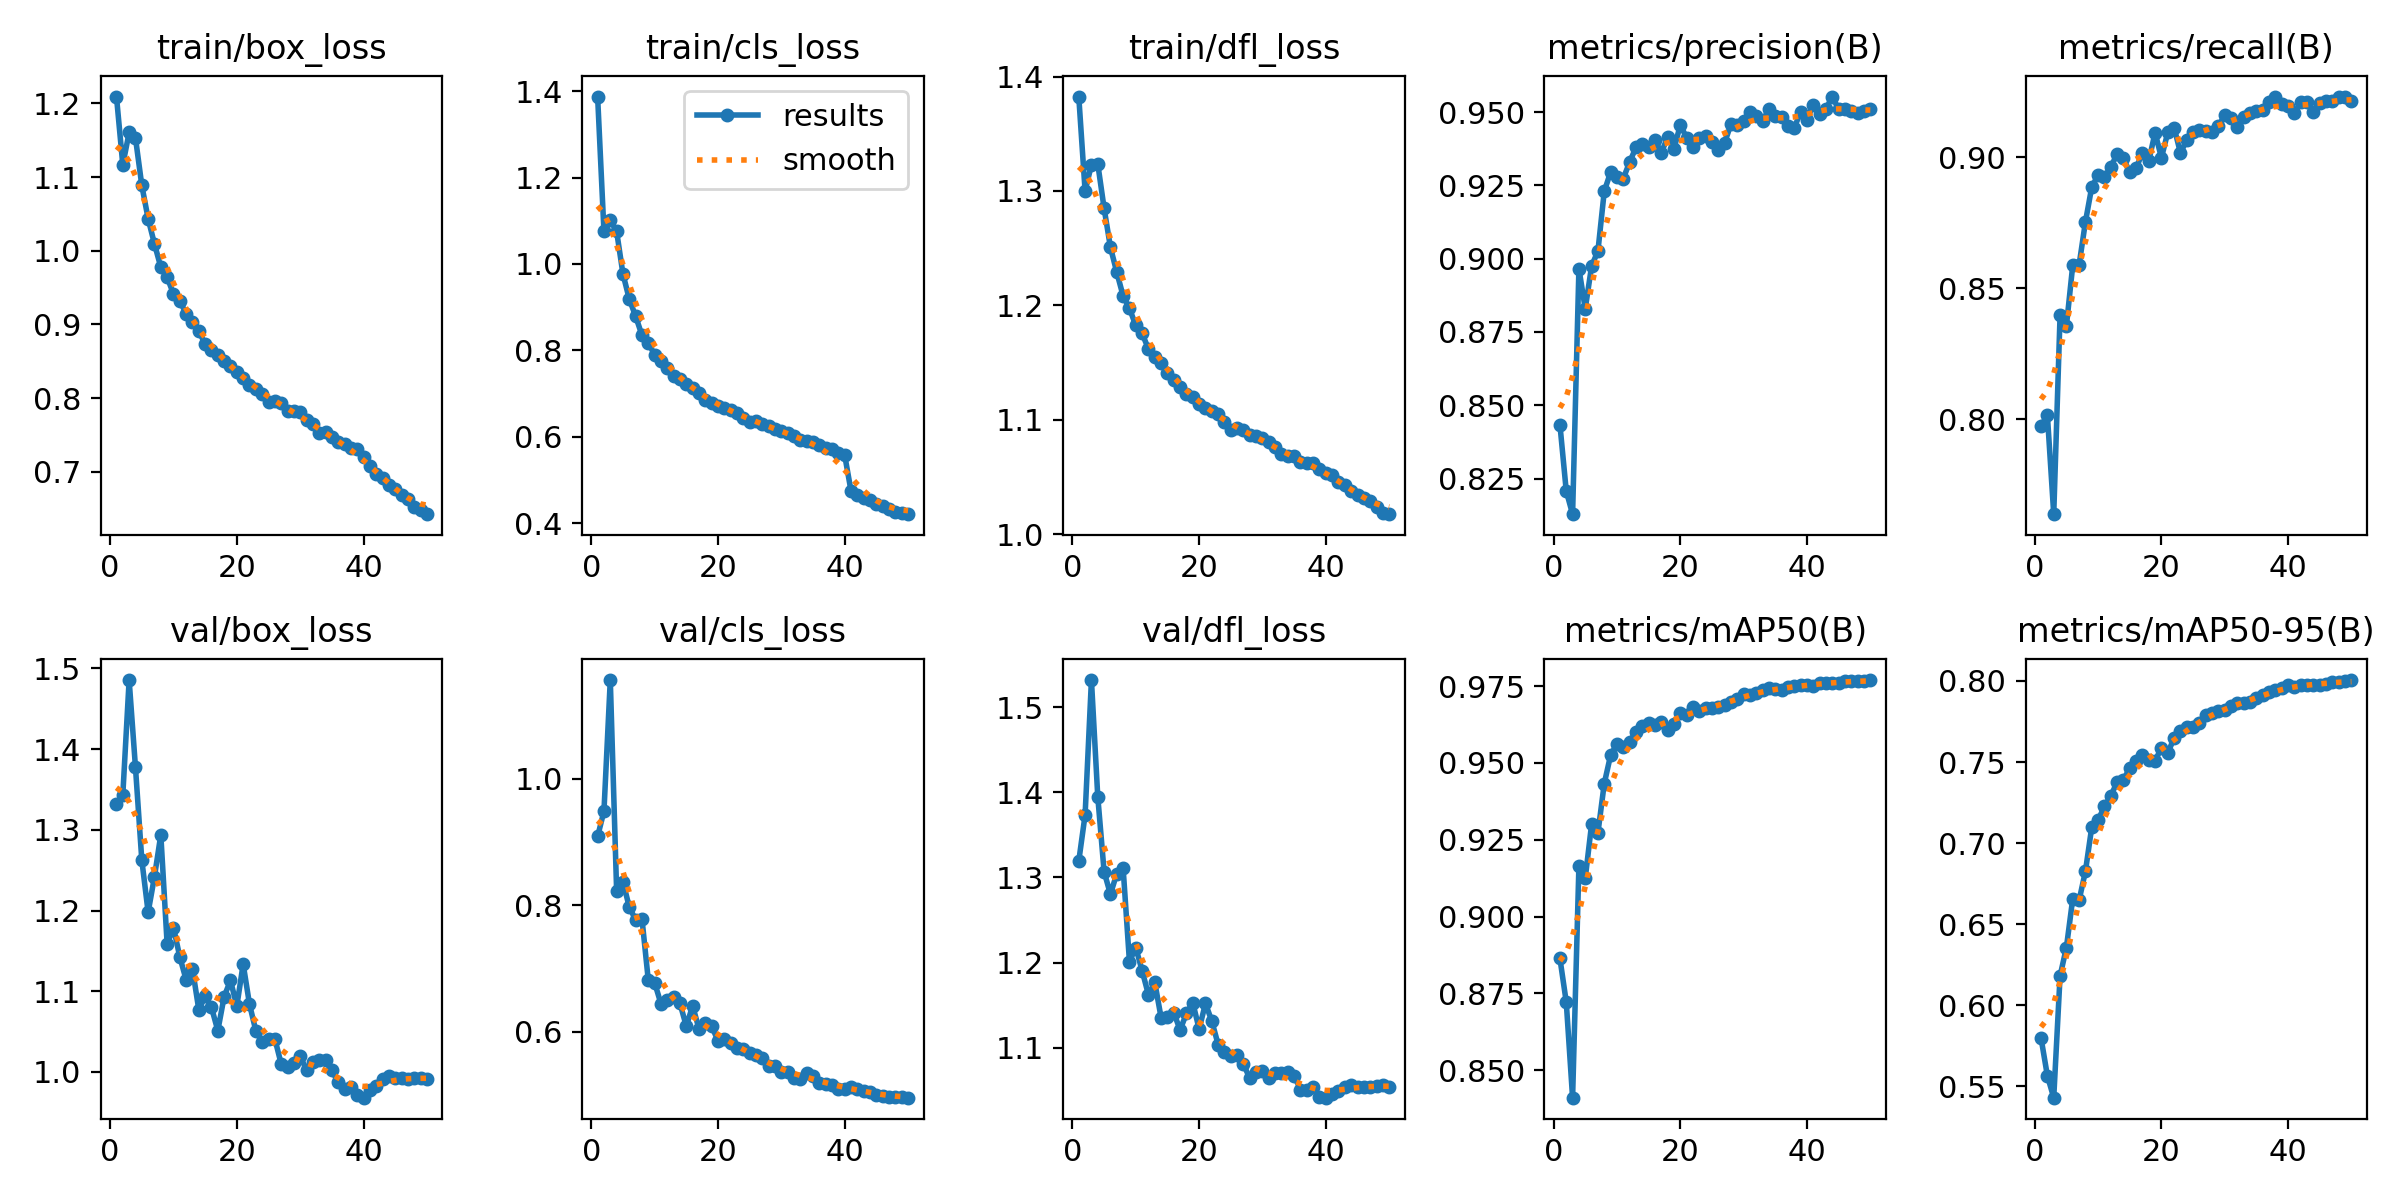

Data behind this chart, as committed beside it:
epoch, time, train/box_loss, train/cls_loss, train/dfl_loss, metrics/precision(B), metrics/recall(B), metrics/mAP50(B), metrics/mAP50-95(B), val/box_loss, val/cls_loss, val/dfl_loss, lr/pg0, lr/pg1, lr/pg2, lr/pg3, lr/pg4, lr/pg5, lr/pg6, lr/pg7
1, 261, 1.209, 1.388, 1.383, 0.8434, 0.7974, 0.8864, 0.5797, 1.332, 0.9088, 1.319, 0.00999, 0.00333, 0.00999, 0.00333, 0.00999, 0.00333, 0.00999, 0.00333
2, 446.1, 1.117, 1.076, 1.3, 0.8208, 0.8014, 0.8722, 0.5564, 1.343, 0.9488, 1.373, 0.01959, 0.006531, 0.01959, 0.006531, 0.01959, 0.006531, 0.01959, 0.006531
3, 623.5, 1.16, 1.101, 1.323, 0.8129, 0.7637, 0.841, 0.543, 1.486, 1.156, 1.532, 0.0288, 0.009601, 0.0288, 0.009601, 0.0288, 0.009601, 0.0288, 0.009601
4, 796.6, 1.153, 1.076, 1.324, 0.8966, 0.8396, 0.9165, 0.618, 1.377, 0.8234, 1.395, 0.02822, 0.009406, 0.02822, 0.009406, 0.02822, 0.009406, 0.02822, 0.009406
5, 971.2, 1.089, 0.9769, 1.285, 0.8829, 0.8355, 0.9125, 0.6356, 1.263, 0.8373, 1.307, 0.02762, 0.009208, 0.02762, 0.009208, 0.02762, 0.009208, 0.02762, 0.009208
6, 1146, 1.043, 0.9186, 1.251, 0.8975, 0.8587, 0.9301, 0.6657, 1.198, 0.797, 1.28, 0.02703, 0.00901, 0.02703, 0.00901, 0.02703, 0.00901, 0.02703, 0.00901
7, 1321, 1.009, 0.879, 1.229, 0.9026, 0.8588, 0.9272, 0.6646, 1.242, 0.7771, 1.304, 0.02644, 0.008812, 0.02644, 0.008812, 0.02644, 0.008812, 0.02644, 0.008812
8, 1496, 0.9777, 0.835, 1.208, 0.923, 0.8752, 0.9433, 0.6825, 1.294, 0.7788, 1.311, 0.02584, 0.008614, 0.02584, 0.008614, 0.02584, 0.008614, 0.02584, 0.008614
9, 1673, 0.9641, 0.8166, 1.197, 0.9295, 0.8886, 0.9525, 0.7098, 1.158, 0.6815, 1.201, 0.02525, 0.008416, 0.02525, 0.008416, 0.02525, 0.008416, 0.02525, 0.008416
10, 1858, 0.9414, 0.7901, 1.182, 0.928, 0.8931, 0.9562, 0.7141, 1.179, 0.6775, 1.217, 0.02465, 0.008218, 0.02465, 0.008218, 0.02465, 0.008218, 0.02465, 0.008218
11, 2042, 0.9322, 0.7744, 1.176, 0.9273, 0.8922, 0.9551, 0.7226, 1.142, 0.6442, 1.19, 0.02406, 0.00802, 0.02406, 0.00802, 0.02406, 0.00802, 0.02406, 0.00802
12, 2238, 0.9144, 0.7581, 1.162, 0.9329, 0.8963, 0.957, 0.729, 1.114, 0.6509, 1.162, 0.02347, 0.007822, 0.02347, 0.007822, 0.02347, 0.007822, 0.02347, 0.007822
13, 2426, 0.9029, 0.7412, 1.155, 0.9379, 0.9011, 0.9601, 0.7376, 1.128, 0.6555, 1.177, 0.02287, 0.007624, 0.02287, 0.007624, 0.02287, 0.007624, 0.02287, 0.007624
14, 2614, 0.8911, 0.7339, 1.15, 0.9391, 0.8996, 0.9622, 0.7392, 1.077, 0.6447, 1.135, 0.02228, 0.007426, 0.02228, 0.007426, 0.02228, 0.007426, 0.02228, 0.007426
15, 2797, 0.8732, 0.722, 1.141, 0.9382, 0.8942, 0.9629, 0.7461, 1.094, 0.6089, 1.136, 0.02168, 0.007228, 0.02168, 0.007228, 0.02168, 0.007228, 0.02168, 0.007228
16, 2993, 0.8653, 0.7125, 1.135, 0.9405, 0.8959, 0.9623, 0.7505, 1.08, 0.6409, 1.141, 0.02109, 0.00703, 0.02109, 0.00703, 0.02109, 0.00703, 0.02109, 0.00703
17, 3182, 0.8593, 0.7021, 1.129, 0.9362, 0.9016, 0.9634, 0.7544, 1.051, 0.6046, 1.121, 0.0205, 0.006832, 0.0205, 0.006832, 0.0205, 0.006832, 0.0205, 0.006832
18, 3368, 0.8508, 0.6838, 1.123, 0.9413, 0.8986, 0.9607, 0.7515, 1.093, 0.6135, 1.14, 0.0199, 0.006634, 0.0199, 0.006634, 0.0199, 0.006634, 0.0199, 0.006634
19, 3549, 0.8442, 0.6787, 1.12, 0.9374, 0.9093, 0.9626, 0.7509, 1.113, 0.6089, 1.153, 0.01931, 0.006436, 0.01931, 0.006436, 0.01931, 0.006436, 0.01931, 0.006436
20, 3739, 0.8353, 0.6716, 1.113, 0.9456, 0.8998, 0.9663, 0.7587, 1.082, 0.5857, 1.122, 0.01871, 0.006238, 0.01871, 0.006238, 0.01871, 0.006238, 0.01871, 0.006238
21, 3920, 0.8276, 0.6667, 1.11, 0.9413, 0.9094, 0.9657, 0.7555, 1.134, 0.5888, 1.152, 0.01812, 0.00604, 0.01812, 0.00604, 0.01812, 0.00604, 0.01812, 0.00604
22, 4103, 0.8179, 0.6614, 1.107, 0.9382, 0.9113, 0.9684, 0.7649, 1.084, 0.5817, 1.131, 0.01753, 0.005842, 0.01753, 0.005842, 0.01753, 0.005842, 0.01753, 0.005842
23, 4283, 0.8131, 0.6542, 1.105, 0.9413, 0.9016, 0.967, 0.7689, 1.051, 0.5742, 1.104, 0.01693, 0.005644, 0.01693, 0.005644, 0.01693, 0.005644, 0.01693, 0.005644
24, 4462, 0.8062, 0.6439, 1.098, 0.9419, 0.9064, 0.9678, 0.7718, 1.037, 0.5729, 1.095, 0.01634, 0.005446, 0.01634, 0.005446, 0.01634, 0.005446, 0.01634, 0.005446
25, 4640, 0.7953, 0.635, 1.091, 0.9398, 0.9097, 0.9678, 0.7719, 1.041, 0.5668, 1.09, 0.01574, 0.005248, 0.01574, 0.005248, 0.01574, 0.005248, 0.01574, 0.005248
26, 4820, 0.7968, 0.6358, 1.092, 0.937, 0.9104, 0.9682, 0.7743, 1.041, 0.5636, 1.091, 0.01515, 0.00505, 0.01515, 0.00505, 0.01515, 0.00505, 0.01515, 0.00505
27, 4998, 0.794, 0.6294, 1.091, 0.9396, 0.9098, 0.9688, 0.779, 1.01, 0.5578, 1.08, 0.01456, 0.004852, 0.01456, 0.004852, 0.01456, 0.004852, 0.01456, 0.004852
28, 5173, 0.7828, 0.6245, 1.087, 0.9459, 0.9096, 0.97, 0.7805, 1.006, 0.5459, 1.064, 0.01396, 0.004654, 0.01396, 0.004654, 0.01396, 0.004654, 0.01396, 0.004654
29, 5349, 0.7822, 0.6184, 1.086, 0.9456, 0.9117, 0.9709, 0.7816, 1.011, 0.5451, 1.071, 0.01337, 0.004456, 0.01337, 0.004456, 0.01337, 0.004456, 0.01337, 0.004456
30, 5525, 0.7808, 0.6134, 1.084, 0.9471, 0.9162, 0.9723, 0.782, 1.02, 0.5368, 1.073, 0.01277, 0.004258, 0.01277, 0.004258, 0.01277, 0.004258, 0.01277, 0.004258
31, 5701, 0.77, 0.6074, 1.08, 0.9499, 0.9148, 0.9723, 0.7847, 1.002, 0.5371, 1.064, 0.01218, 0.00406, 0.01218, 0.00406, 0.01218, 0.00406, 0.01218, 0.00406
32, 5876, 0.7654, 0.6018, 1.076, 0.9486, 0.9116, 0.9729, 0.7864, 1.012, 0.5273, 1.07, 0.01159, 0.003862, 0.01159, 0.003862, 0.01159, 0.003862, 0.01159, 0.003862
33, 6053, 0.7523, 0.5918, 1.07, 0.9471, 0.9152, 0.9737, 0.7867, 1.015, 0.5259, 1.07, 0.01099, 0.003664, 0.01099, 0.003664, 0.01099, 0.003664, 0.01099, 0.003664
34, 6227, 0.7535, 0.5896, 1.068, 0.951, 0.9168, 0.9743, 0.7873, 1.015, 0.535, 1.072, 0.0104, 0.003466, 0.0104, 0.003466, 0.0104, 0.003466, 0.0104, 0.003466
35, 6402, 0.7469, 0.587, 1.068, 0.9485, 0.9176, 0.974, 0.7893, 1.002, 0.5306, 1.067, 0.009804, 0.003268, 0.009804, 0.003268, 0.009804, 0.003268, 0.009804, 0.003268
36, 6577, 0.7412, 0.5812, 1.063, 0.9483, 0.9179, 0.9736, 0.7911, 0.9873, 0.5193, 1.051, 0.00921, 0.00307, 0.00921, 0.00307, 0.00921, 0.00307, 0.00921, 0.00307
37, 6754, 0.7377, 0.5741, 1.062, 0.9452, 0.9212, 0.9748, 0.7929, 0.9784, 0.5178, 1.051, 0.008616, 0.002872, 0.008616, 0.002872, 0.008616, 0.002872, 0.008616, 0.002872
38, 6929, 0.7319, 0.5709, 1.062, 0.9447, 0.9228, 0.9751, 0.7943, 0.9815, 0.5162, 1.054, 0.008022, 0.002674, 0.008022, 0.002674, 0.008022, 0.002674, 0.008022, 0.002674
39, 7105, 0.7315, 0.5628, 1.057, 0.9501, 0.9201, 0.9752, 0.7959, 0.9713, 0.5097, 1.042, 0.007428, 0.002476, 0.007428, 0.002476, 0.007428, 0.002476, 0.007428, 0.002476
40, 7282, 0.7203, 0.5575, 1.054, 0.9474, 0.9193, 0.9752, 0.7973, 0.9681, 0.5093, 1.041, 0.006834, 0.002278, 0.006834, 0.002278, 0.006834, 0.002278, 0.006834, 0.002278
41, 7476, 0.7078, 0.4745, 1.052, 0.9525, 0.9168, 0.9751, 0.7965, 0.9772, 0.5123, 1.046, 0.00624, 0.00208, 0.00624, 0.00208, 0.00624, 0.00208, 0.00624, 0.00208
42, 7646, 0.6973, 0.4644, 1.045, 0.9495, 0.9209, 0.976, 0.7978, 0.9828, 0.5092, 1.049, 0.005646, 0.001882, 0.005646, 0.001882, 0.005646, 0.001882, 0.005646, 0.001882
43, 7817, 0.6911, 0.4583, 1.043, 0.9511, 0.921, 0.9761, 0.7977, 0.9909, 0.5062, 1.054, 0.005052, 0.001684, 0.005052, 0.001684, 0.005052, 0.001684, 0.005052, 0.001684
44, 7987, 0.6817, 0.4525, 1.038, 0.9553, 0.9173, 0.9761, 0.7975, 0.9949, 0.5042, 1.056, 0.004458, 0.001486, 0.004458, 0.001486, 0.004458, 0.001486, 0.004458, 0.001486
45, 8159, 0.6762, 0.4448, 1.034, 0.9509, 0.9207, 0.9762, 0.7977, 0.9925, 0.5003, 1.054, 0.003864, 0.001288, 0.003864, 0.001288, 0.003864, 0.001288, 0.003864, 0.001288
46, 8331, 0.669, 0.4384, 1.032, 0.951, 0.9216, 0.9766, 0.7982, 0.9928, 0.499, 1.054, 0.00327, 0.00109, 0.00327, 0.00109, 0.00327, 0.00109, 0.00327, 0.00109
47, 8503, 0.6634, 0.4332, 1.029, 0.9505, 0.9213, 0.9767, 0.7996, 0.9915, 0.4969, 1.054, 0.002676, 0.000892, 0.002676, 0.000892, 0.002676, 0.000892, 0.002676, 0.000892
48, 8673, 0.6528, 0.4263, 1.024, 0.9498, 0.9231, 0.9765, 0.7993, 0.9922, 0.4961, 1.055, 0.002082, 0.000694, 0.002082, 0.000694, 0.002082, 0.000694, 0.002082, 0.000694
49, 8845, 0.6483, 0.4235, 1.018, 0.9504, 0.9229, 0.9768, 0.7998, 0.9927, 0.4963, 1.056, 0.001488, 0.000496, 0.001488, 0.000496, 0.001488, 0.000496, 0.001488, 0.000496
50, 9016, 0.6427, 0.4205, 1.017, 0.951, 0.9213, 0.977, 0.8006, 0.9917, 0.4957, 1.054, 0.000894, 0.000298, 0.000894, 0.000298, 0.000894, 0.000298, 0.000894, 0.000298
